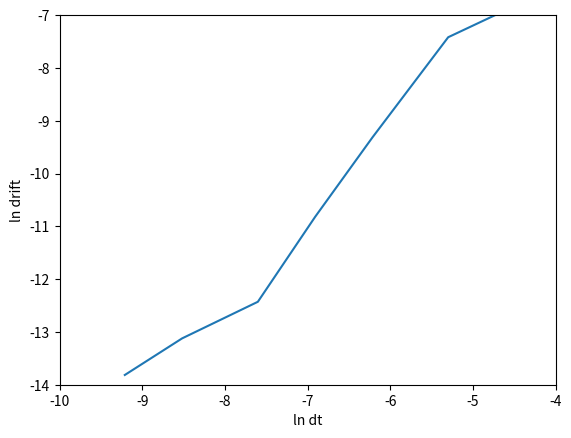

Write the Python code that produced this figure.
import matplotlib.pyplot as pt
import math

dt = [1e-4, 2e-4, 5e-4, 1e-3, 2e-3, 5e-3, 1e-2]
dtl = [math.log(x) for x in dt]
dr = [1e-6, 2e-6, 4e-6, 2e-5, 9e-5, 6e-4, 1e-3]
drl = [math.log(x) for x in dr]

pt.plot(dtl, drl)
pt.xlim((-10, -4))
pt.ylim((-14, -7))
pt.xlabel(r'ln dt')
pt.ylabel(r'ln drift')
pt.show()